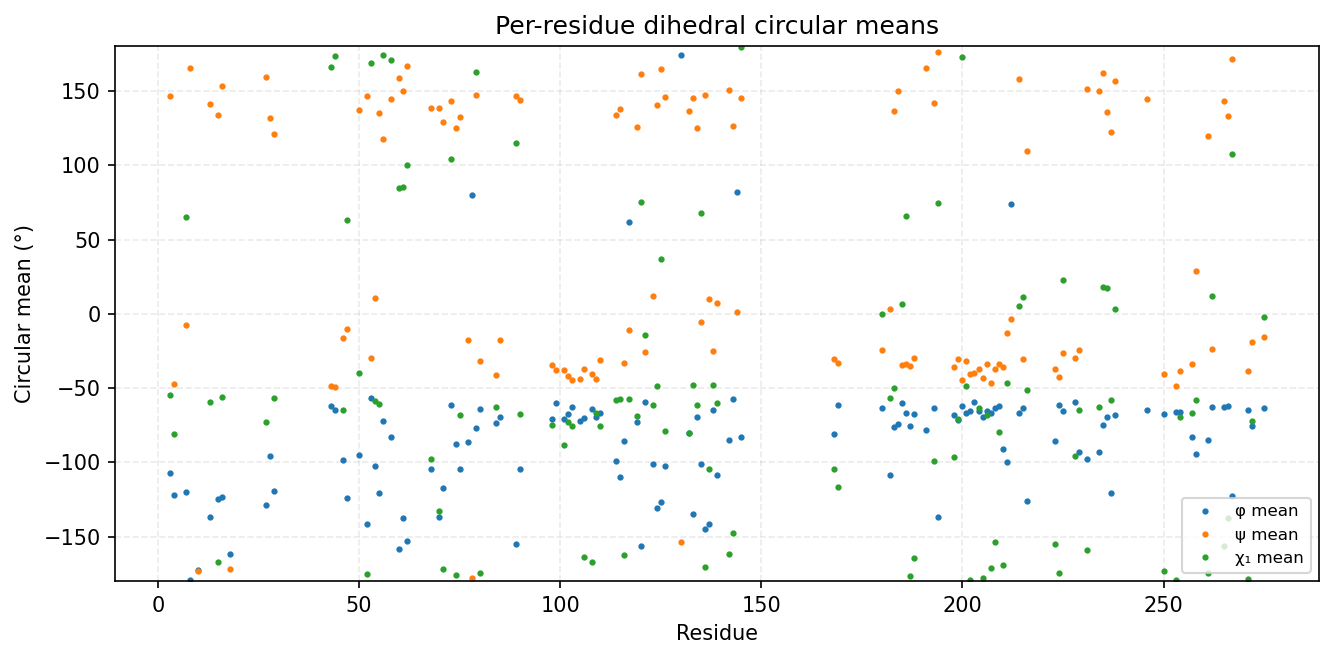

The data file committed next to this chart (first rows):
consensus_index, msa_col, resid, aa, has_chi1, phi_mean_deg, phi_std_deg, psi_mean_deg, psi_std_deg, chi1_mean_deg, chi1_std_deg
0, 2, 3, L, 1, -107.4, 17.94, 146.9, 13.72, -54.77, 37.91
1, 3, 4, Y, 1, -122.2, 15.35, -47.35, 15.39, -80.99, 53.32
2, 6, 7, I, 1, -120.2, 12.78, -7.805, 11.69, 65.16, 8.271
3, 7, 8, G, 0, -179.4, 15.31, 165.2, 13.88, , 
4, 9, 10, G, 0, -172.8, 26.66, -173.3, 17.87, , 
5, 49, 13, T, 1, -136.6, 14.11, 141, 9.282, -59.54, 25.29
6, 51, 15, V, 1, -124.9, 10.54, 134.2, 8.53, -167.2, 15.06
7, 52, 16, Y, 1, -123.3, 11.04, 153.3, 10.04, -56.11, 9.842
8, 54, 18, G, 0, -161.7, 13.54, -171.8, 11.5, , 
11, 87, 27, V, 1, -128.5, 12.11, 159.8, 9.298, -73.05, 8.911
12, 88, 28, A, 0, -95.89, 11.8, 132.1, 12.69, , 
13, 89, 29, I, 1, -119.7, 13.16, 121.2, 11.66, -56.62, 8.414
17, 120, 43, W, 1, -62.19, 9.229, -48.71, 7.878, 166, 13.28
18, 121, 44, V, 1, -64.58, 8.732, -48.97, 8.745, 173.4, 24.62
19, 123, 46, L, 1, -98.56, 12.48, -16.2, 13.87, -64.9, 7.147
20, 124, 47, T, 1, -124, 13.51, -10.18, 10.22, 62.95, 11.42
21, 127, 50, I, 1, -94.99, 20.82, 137.1, 13.32, -40.12, 52.18
22, 130, 52, H, 1, -141.5, 30.31, 146.8, 9.04, -175.4, 8.07
23, 131, 53, K, 1, -56.5, 10.56, -29.93, 11.17, 168.9, 60.93
24, 132, 54, N, 1, -102.7, 11.49, 10.87, 11.51, -59, 7.081
25, 133, 55, I, 1, -120.6, 14.07, 135.3, 9.409, -60.93, 23.62
26, 134, 56, V, 1, -71.97, 10.06, 117.7, 9.725, 174.1, 12
27, 136, 58, F, 1, -83.11, 14.55, 144.8, 9.267, 170.6, 9.633
28, 138, 60, E, 1, -158.5, 9.428, 159.1, 10.19, 84.66, 81.67
29, 139, 61, W, 1, -137.5, 13.28, 149.8, 10.65, 85.24, 35.66
30, 140, 62, Y, 1, -153.3, 9.709, 166.7, 10.81, 100.5, 65.52
31, 155, 68, L, 1, -104.4, 16.98, 138.3, 10.26, -98, 72.63
32, 157, 70, L, 1, -137.1, 14.97, 138.5, 11.94, -133, 71.54
33, 158, 71, V, 1, -117.5, 12.7, 129.3, 7.496, -172.1, 6.434
34, 160, 73, E, 1, -61.16, 9.335, 143.6, 11.62, 104.2, 60.88
35, 161, 74, L, 1, -87.48, 13.82, 124.8, 16.6, -175.9, 13.83
36, 162, 75, C, 1, -104.6, 21.15, 132.7, 26.23, -68.11, 18.6
37, 164, 77, G, 0, -86.22, 21.45, -17.63, 62.62, , 
38, 165, 78, G, 0, 80.24, 63.77, -177.6, 18.27, , 
39, 166, 79, S, 1, -77.05, 19.8, 147.6, 10.59, 162.7, 64.22
40, 167, 80, L, 1, -64.09, 13.18, -31.98, 12.84, -174.7, 27.75
41, 171, 84, I, 1, -73.75, 19.86, -41.3, 25.75, -62.67, 39.35
42, 172, 85, A, 0, -69.77, 21.13, -17.54, 18.27, , 
44, 203, 89, N, 1, -154.7, 12.22, 146.3, 18.9, 115.1, 62.86
45, 204, 90, L, 1, -104.8, 19.25, 143.7, 10.12, -67.55, 20.27
46, 212, 98, F, 1, -70.81, 11.34, -34.82, 9.194, -74.89, 9.023
47, 213, 99, G, 0, -59.77, 9.537, -38, 11.26, , 
48, 215, 101, D, 1, -70.76, 9.652, -37.61, 9.241, -88.03, 42.91
49, 216, 102, L, 1, -67.48, 10.1, -41.97, 9.238, -72.7, 25.53
50, 217, 103, I, 1, -62.45, 10.57, -44.87, 9.903, -75.66, 12.95
51, 219, 105, G, 0, -72.35, 10.47, -44.09, 11.41, , 
52, 220, 106, L, 1, -70.13, 9.759, -37.14, 7.839, -164, 27.97
53, 222, 108, H, 1, -64.16, 8.449, -40.51, 9.783, -167, 10.69
54, 223, 109, L, 1, -69.19, 10.83, -43.97, 7.426, -66.52, 14.41
55, 224, 110, H, 1, -67.1, 8.073, -31.27, 9.105, -75.47, 8.633
56, 232, 114, I, 1, -98.81, 14.51, 134, 10.99, -58.09, 9.149
57, 233, 115, L, 1, -110, 13.41, 137.9, 11.03, -57.22, 14.53
58, 234, 116, F, 1, -85.65, 11.1, -32.82, 7.927, -162.4, 11.27
59, 235, 117, C, 1, 61.91, 7.423, -10.7, 14.2, -57.31, 12.32
60, 237, 119, I, 1, -72.53, 20.03, 126, 13.15, -68.78, 27.87
61, 238, 120, S, 1, -156.5, 11.5, 161.5, 9.941, 75.39, 31.22
62, 239, 121, P, 1, -59.49, 8.974, -25.62, 11.14, -14.13, 21.36
63, 241, 123, K, 1, -100.9, 14.7, 12.13, 9.434, -61.32, 17.49
64, 242, 124, I, 1, -130.6, 9.345, 140.5, 8.797, -48.43, 34.64
65, 243, 125, L, 1, -126.9, 13.03, 164.8, 10.62, 36.63, 83.57
... 70 more rows
